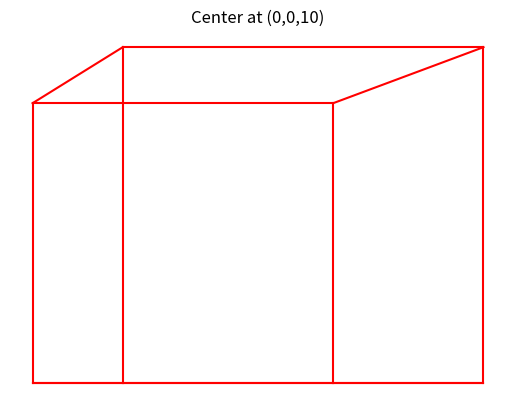
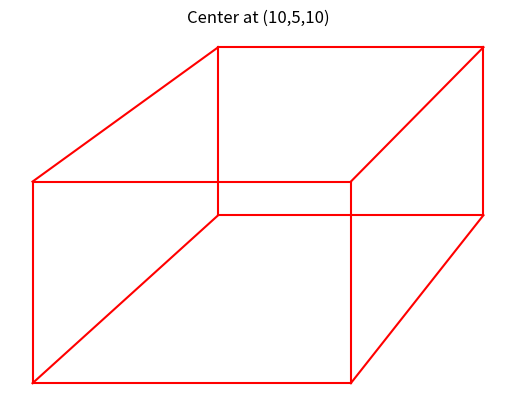
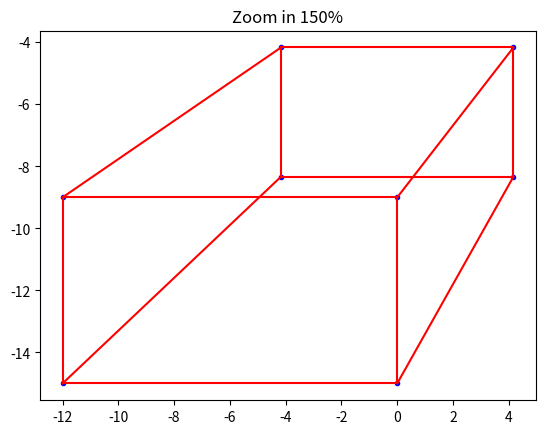

Reproduce these figures in Python, in order.
# -*- coding: utf-8 -*-
"""
Created on Fri Oct 29 09:41:57 2021

[redacted]
"""
import numpy as np
import matplotlib.pyplot as plt
import math
from matplotlib.pyplot import plot, ion, show

D = np.array([[3,5,5,3,3,5,5,3], 
              [1,1,0,0,1,1,0,0], 
              [5,5,5,5,4,4,4,4],
              [1,1,1,1,1,1,1,1]])

C = np.array([[0,1,0,1,1,0,0,0],
              [1,0,1,0,0,1,0,0],
              [0,1,0,1,0,0,1,0],
              [1,0,1,0,0,0,0,1],
              [1,0,0,0,0,1,0,1],
              [0,1,0,0,1,0,1,0],
              [0,0,1,0,0,1,0,1],
              [0,0,0,1,1,0,1,0]])

P1 = np.array([[1,0,0,0],
               [0,1,0,0],
               [0,0,0,0],
               [0,0,-0.1,1]])
PD1 = np.matmul(P1, D)
for j in range (8):
    PD1[:,j] = PD1[:,j] / PD1[3,j]
f, ax1 = plt.subplots(1)

for i in range (8):
    for j in range(i):
        if C[i,j] == 1:
            ax1.plot([PD1[0,i], PD1[0,j]], [PD1[1,i], PD1[1,j]], 'r-')
ax1.set_title('Center at (0,0,10)')
ax1.axis('off')
plt.show()

##############################
#Projecttion center (10,5,10)

P2 = np.array([[1,0,-1,0],
               [0,1,-.5,0],
               [0,0,0,0],
               [0,0,-0.1,1]])
PD2 = np.matmul(P2, D)
#for j in range (8):
#    PD2[:,j] = PD2[:,j] / PD2[3,j]
PD2[0,:] = PD2[0,:] / PD2[3,:]
PD2[1,:] = PD2[1,:] / PD2[3,:]

f, ax2 = plt.subplots(1)

for i in range (8):
    for j in range(i):
        if C[i,j] == 1:
            ax2.plot([PD2[0,i], PD2[0,j]], [PD2[1,i], PD2[1,j]], 'r-')
ax2.set_title('Center at (10,5,10)')
ax2.axis('off')

# Zoom in by 150% and projection at (0,10,25)

P6 = np.array([[1.5, 0, 0, 0],
              [0, 1.5, 0, 0],
              [0, 0, 1.5, 0],
              [0, 0, 0, 1]])  # Projection matrix

#test = np.matmul()
PD6 = np.matmul(P6,PD2)


PD6[0,:] = PD6[0,:] / PD6[3,:]
PD6[1,:] = PD6[1,:] / PD6[3,:]

f, ax6 = plt.subplots(1)

ax6.plot(PD6[0, :], PD6[1, :], 'b.')
for i in range(8):
   for j in range(i):
       if C[i, j] == 1:
           ax6.plot([PD6[0, i], PD6[0, j]], [PD6[1, i], PD6[1, j]], 'r-')
ax6.set_title('Zoom in 150%')


plt.show()


            